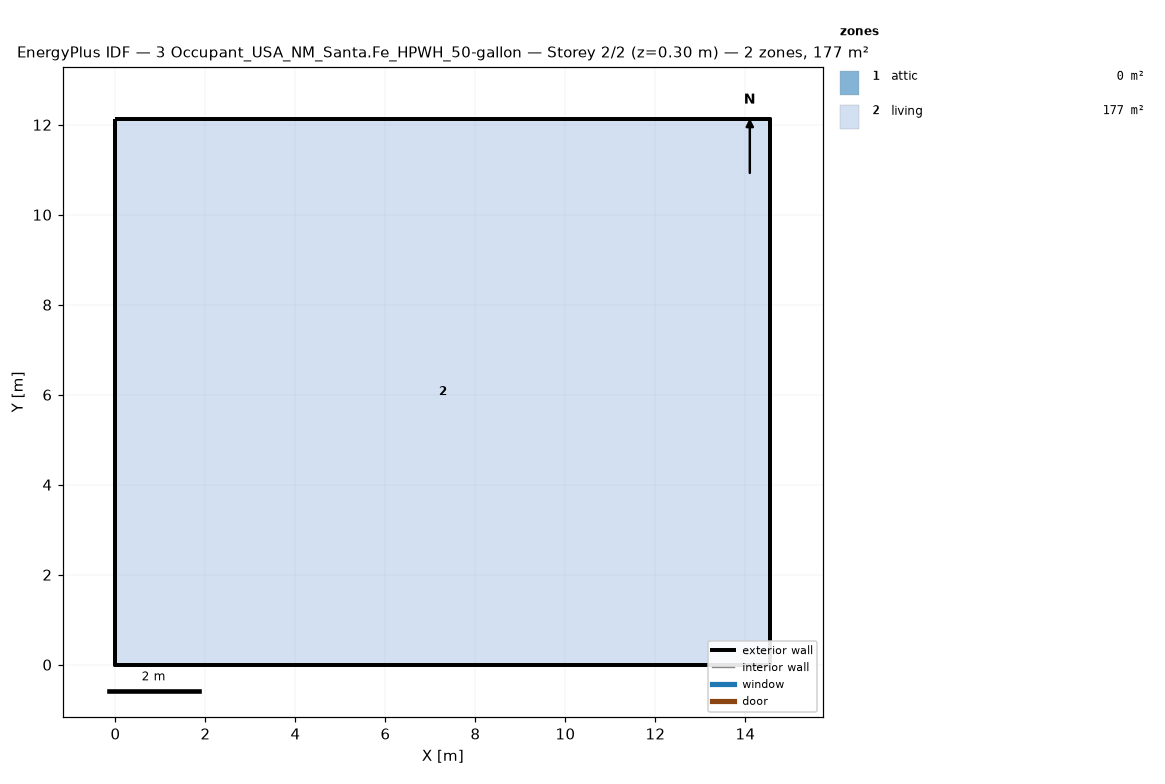
=== STOREY PLAN SPEC (per zone: floor XY polygon, exterior-wall plan segments, windows/doors) ===
zone 1: attic  (0.0 m²)
  exterior wall: (14.55, 0.00) – (14.55, 12.13) – (14.55, 6.06)  [18.2 m]
  exterior wall: (0.00, 12.13) – (0.00, 0.00) – (0.00, 6.06)  [18.2 m]
zone 2: living  (176.5 m²)
  floor: (0.00, 0.00) (0.00, 12.13) (14.55, 12.13) (14.55, 0.00)
  exterior wall: (0.00, 0.00) – (14.55, 0.00)  [14.6 m]
  exterior wall: (14.55, 0.00) – (14.55, 12.13)  [12.1 m]
  exterior wall: (14.55, 12.13) – (0.00, 12.13)  [14.6 m]
  exterior wall: (0.00, 12.13) – (0.00, 0.00)  [12.1 m]

=== DERIVED (storey summary) ===
Building: 3 Occupant_USA_NM_Santa.Fe_HPWH_50-gallon
Storey: 2 of 2  (floor level z = 0.30 m)
Storey gross floor area: 176.5 m²
Zones on this storey: 2
  - attic: floor 0.0 m²; exterior wall 36.4 m (24.5 m²); WWR 0.0%
  - living: floor 176.5 m²; exterior wall 53.4 m (146.4 m²); WWR 0.0%
Zone adjacency: (none detected)